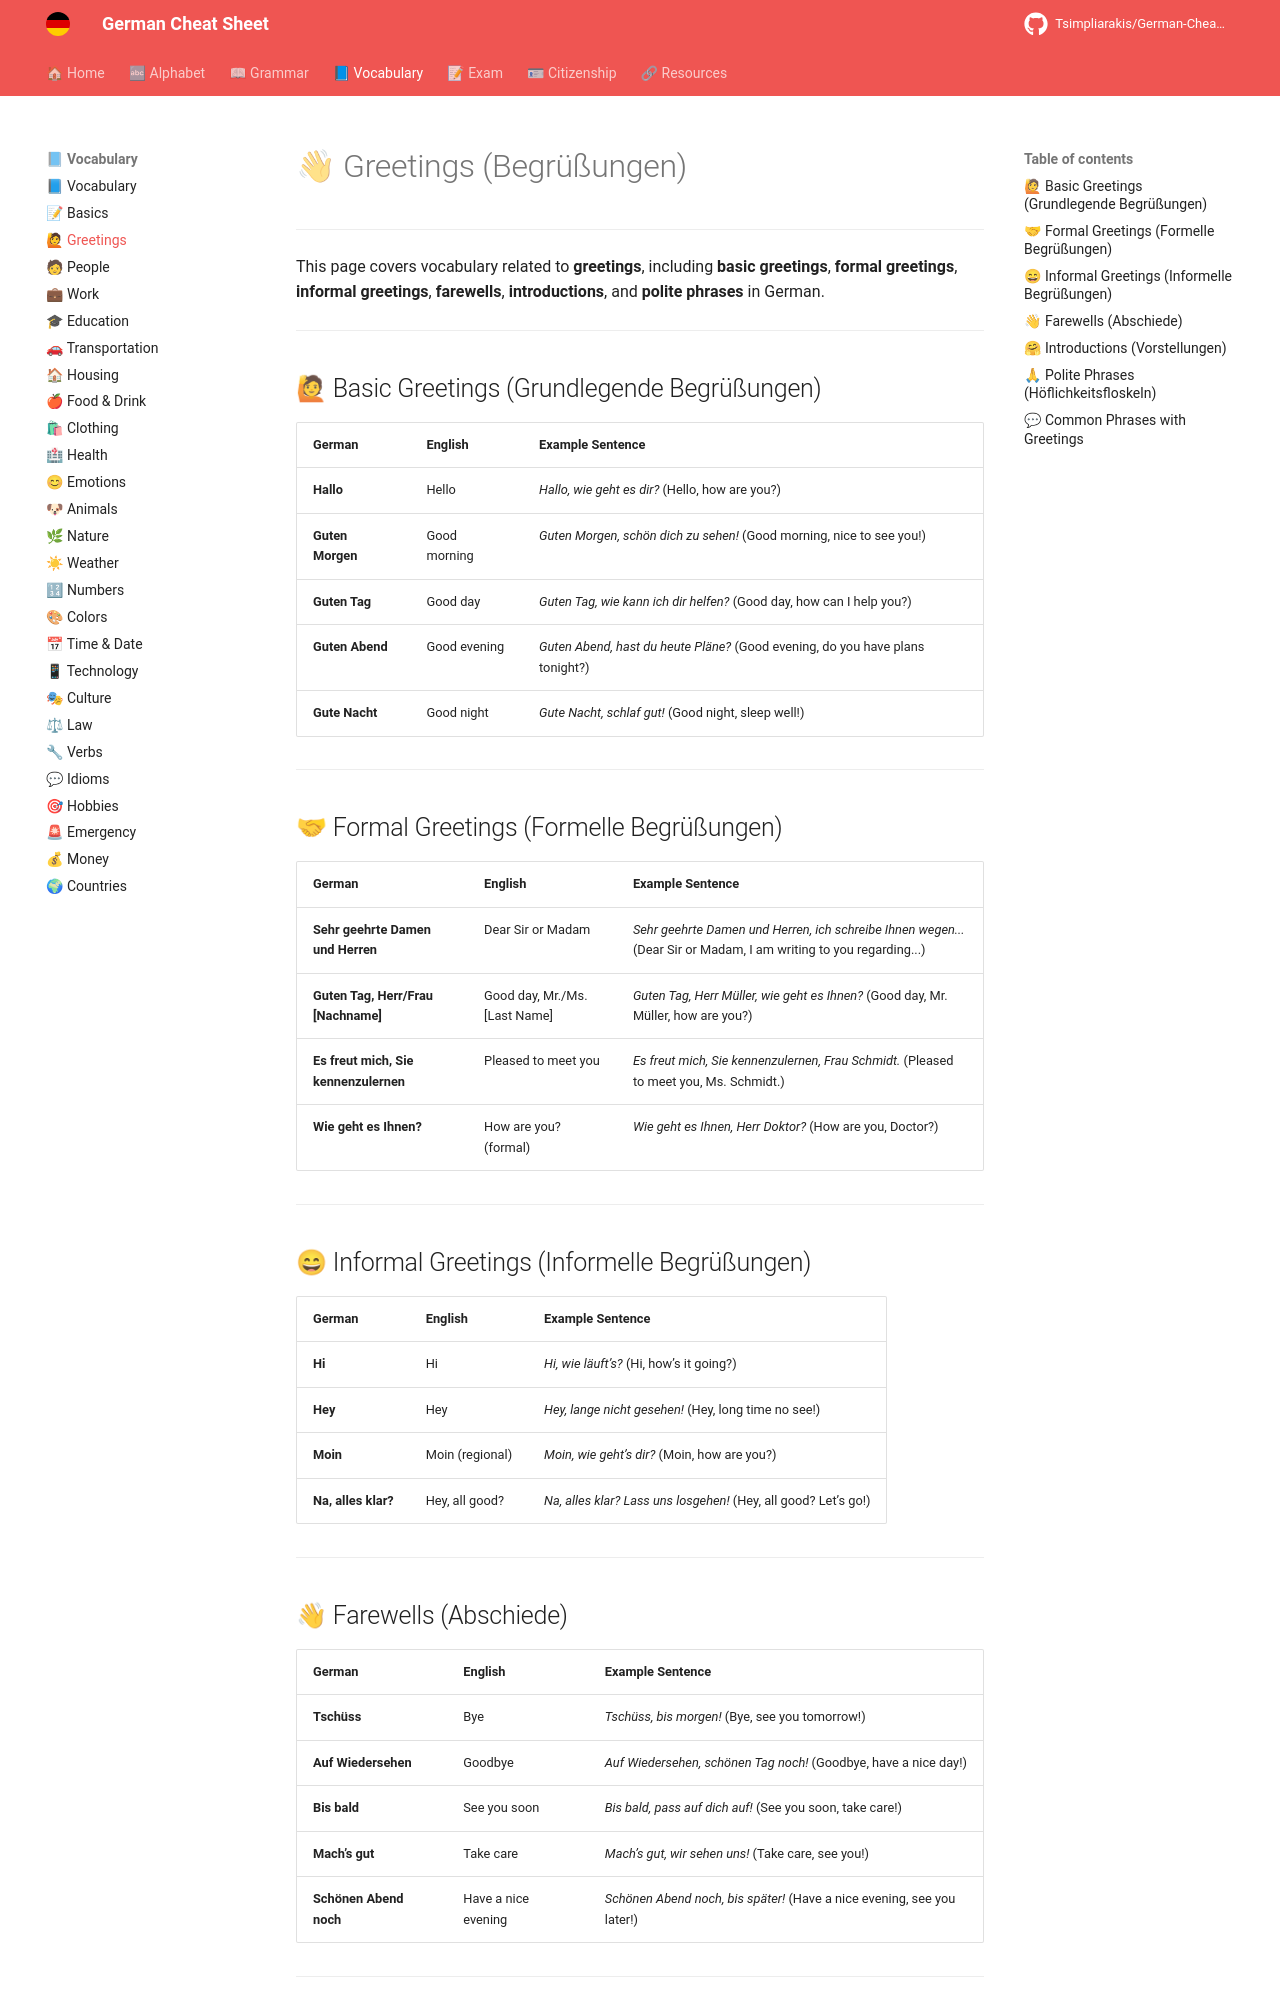

repository: Tsimpliarakis/German-Cheat-Sheet · page: vocabulary/greetings/index.html · generator: mkdocs

# 👋 Greetings (Begrüßungen)

---

This page covers vocabulary related to **greetings**, including **basic greetings**, **formal greetings**, **informal greetings**, **farewells**, **introductions**, and **polite phrases** in German.

---

## 🙋 Basic Greetings (Grundlegende Begrüßungen)

| German                          | English         | Example Sentence                                              |
| ------------------------------- | --------------- | ------------------------------------------------------------- |
| **Hallo**                       | Hello           | *Hallo, wie geht es dir?* (Hello, how are you?)               |
| **Guten Morgen**                | Good morning    | *Guten Morgen, schön dich zu sehen!* (Good morning, nice to see you!) |
| **Guten Tag**                   | Good day        | *Guten Tag, wie kann ich dir helfen?* (Good day, how can I help you?) |
| **Guten Abend**                 | Good evening    | *Guten Abend, hast du heute Pläne?* (Good evening, do you have plans tonight?) |
| **Gute Nacht**                  | Good night      | *Gute Nacht, schlaf gut!* (Good night, sleep well!)           |

---

## 🤝 Formal Greetings (Formelle Begrüßungen)

| German                                   | English                | Example Sentence                                                        |
| ---------------------------------------- | ---------------------- | ----------------------------------------------------------------------- |
| **Sehr geehrte Damen und Herren**        | Dear Sir or Madam      | *Sehr geehrte Damen und Herren, ich schreibe Ihnen wegen...* (Dear Sir or Madam, I am writing to you regarding...) |
| **Guten Tag, Herr/Frau [Nachname]**      | Good day, Mr./Ms. [Last Name] | *Guten Tag, Herr Müller, wie geht es Ihnen?* (Good day, Mr. Müller, how are you?) |
| **Es freut mich, Sie kennenzulernen**    | Pleased to meet you    | *Es freut mich, Sie kennenzulernen, Frau Schmidt.* (Pleased to meet you, Ms. Schmidt.) |
| **Wie geht es Ihnen?**                   | How are you? (formal)  | *Wie geht es Ihnen, Herr Doktor?* (How are you, Doctor?)                |

---

## 😄 Informal Greetings (Informelle Begrüßungen)

| German                          | English         | Example Sentence                                              |
| ------------------------------- | --------------- | ------------------------------------------------------------- |
| **Hi**                          | Hi              | *Hi, wie läuft’s?* (Hi, how’s it going?)                      |
| **Hey**                         | Hey             | *Hey, lange nicht gesehen!* (Hey, long time no see!)           |
| **Moin**                        | Moin (regional) | *Moin, wie geht’s dir?* (Moin, how are you?)                  |
| **Na, alles klar?**             | Hey, all good?  | *Na, alles klar? Lass uns losgehen!* (Hey, all good? Let’s go!) |

---
